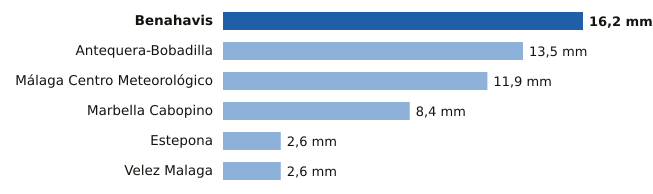

Data behind this chart, as committed beside it:
estacion, provincia, mm
Benahavis, Málaga, 16.2
Antequera-Bobadilla, Málaga, 13.5
Málaga Centro Meteorológico, Málaga, 11.9
Marbella Cabopino, Málaga, 8.4
Estepona, Málaga, 2.6
Velez Malaga, Málaga, 2.6
